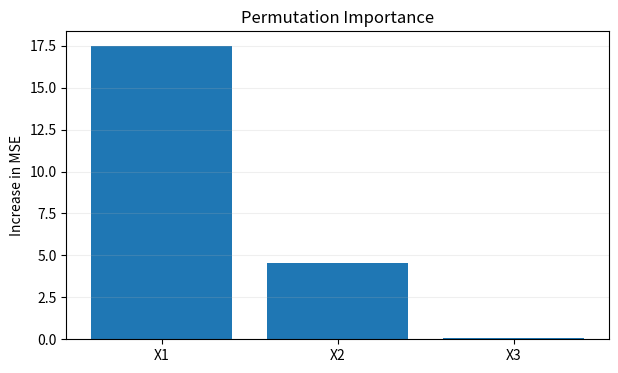
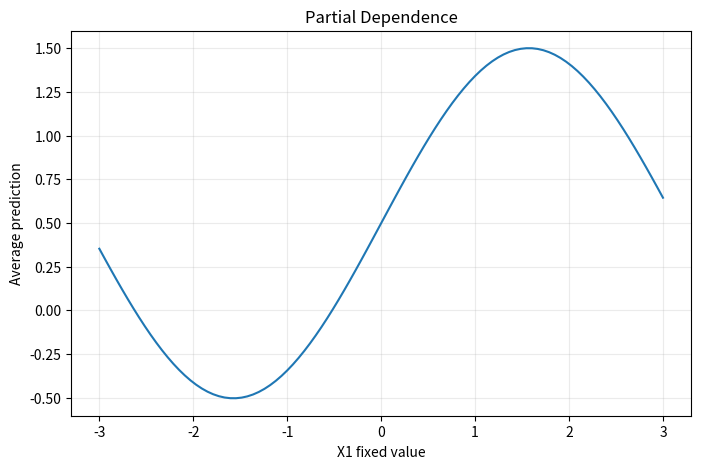
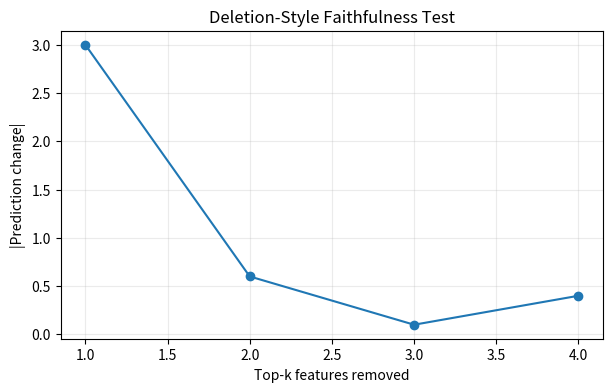
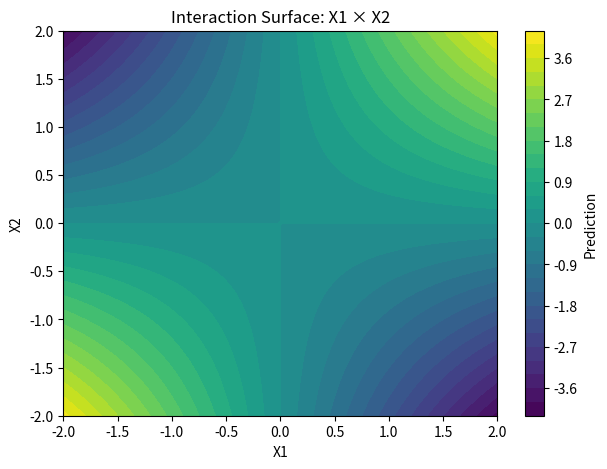

Reproduce these figures in Python, in order.
import numpy as np
import matplotlib.pyplot as plt
import itertools, math, platform, sys
rng=np.random.default_rng(1515)
print("Python:",sys.version.split()[0],"| NumPy:",np.__version__,"|",platform.system(),platform.machine())


N=5000
X=rng.normal(0,1,(N,3))
y=3*X[:,0]-1.5*X[:,1]+.2*X[:,2]+rng.normal(0,.5,N)
def model(Z): return 3*Z[:,0]-1.5*Z[:,1]+.2*Z[:,2]
def mse(a,b): return np.mean((a-b)**2)
base=mse(y,model(X))
imp=[]
for j in range(3):
    Z=X.copy(); Z[:,j]=rng.permutation(Z[:,j])
    imp.append(mse(y,model(Z))-base)
print("Baseline MSE:",base,"Importance:",imp)
plt.figure(figsize=(7,4)); plt.bar(["X1","X2","X3"],imp)
plt.ylabel("Increase in MSE"); plt.title("Permutation Importance"); plt.grid(axis="y",alpha=.2); plt.show()


def nonlinear(Z): return np.sin(Z[:,0])+.5*Z[:,1]**2+.4*Z[:,0]*Z[:,1]
Xn=rng.normal(0,1,(3000,2)); grid=np.linspace(-3,3,100)
pd=[]
for z in grid:
    Z=Xn.copy(); Z[:,0]=z; pd.append(nonlinear(Z).mean())
plt.figure(figsize=(8,5)); plt.plot(grid,pd)
plt.xlabel("X1 fixed value"); plt.ylabel("Average prediction"); plt.title("Partial Dependence"); plt.grid(alpha=.25); plt.show()


beta=np.array([2.,-1.2,.5]); x=np.array([1.5,2.,-1.]); d=3
def value(S): return sum(beta[j]*x[j] for j in S)
def shap(j):
    others=[i for i in range(d) if i!=j]; total=0.
    for r in range(len(others)+1):
        for S in itertools.combinations(others,r):
            w=math.factorial(r)*math.factorial(d-r-1)/math.factorial(d)
            total+=w*(value(set(S)|{j})-value(set(S)))
    return total
phi=np.array([shap(j) for j in range(d)])
print("Shapley:",phi,"| beta*x:",beta*x,"| sum:",phi.sum())


w=np.array([1.5,-.8]); b=-.4; x0=np.array([-.2,.5])
s=x0@w+b; delta=-s*w/(w@w); xcf=x0+delta
print("Original score:",s)
print("Boundary point:",xcf)
print("Boundary score:",xcf@w+b)
print("Distance:",np.linalg.norm(delta))


beta=np.array([2.,-1.2,.5,.1]); x=np.array([1.5,2.,-1.,3.])
order=np.argsort(-np.abs(beta*x)); original=.7+x@beta; drops=[]
for k in range(1,5):
    z=x.copy(); z[order[:k]]=0; drops.append(abs(original-(.7+z@beta)))
plt.figure(figsize=(7,4)); plt.plot(range(1,5),drops,marker="o")
plt.xlabel("Top-k features removed"); plt.ylabel("|Prediction change|")
plt.title("Deletion-Style Faithfulness Test"); plt.grid(alpha=.25); plt.show()


grid=np.linspace(-2,2,100)
X1,X2=np.meshgrid(grid,grid); Z=X1*X2
plt.figure(figsize=(7,5)); plt.contourf(X1,X2,Z,levels=30)
plt.xlabel("X1"); plt.ylabel("X2"); plt.title("Interaction Surface: X1 × X2"); plt.colorbar(label="Prediction"); plt.show()
